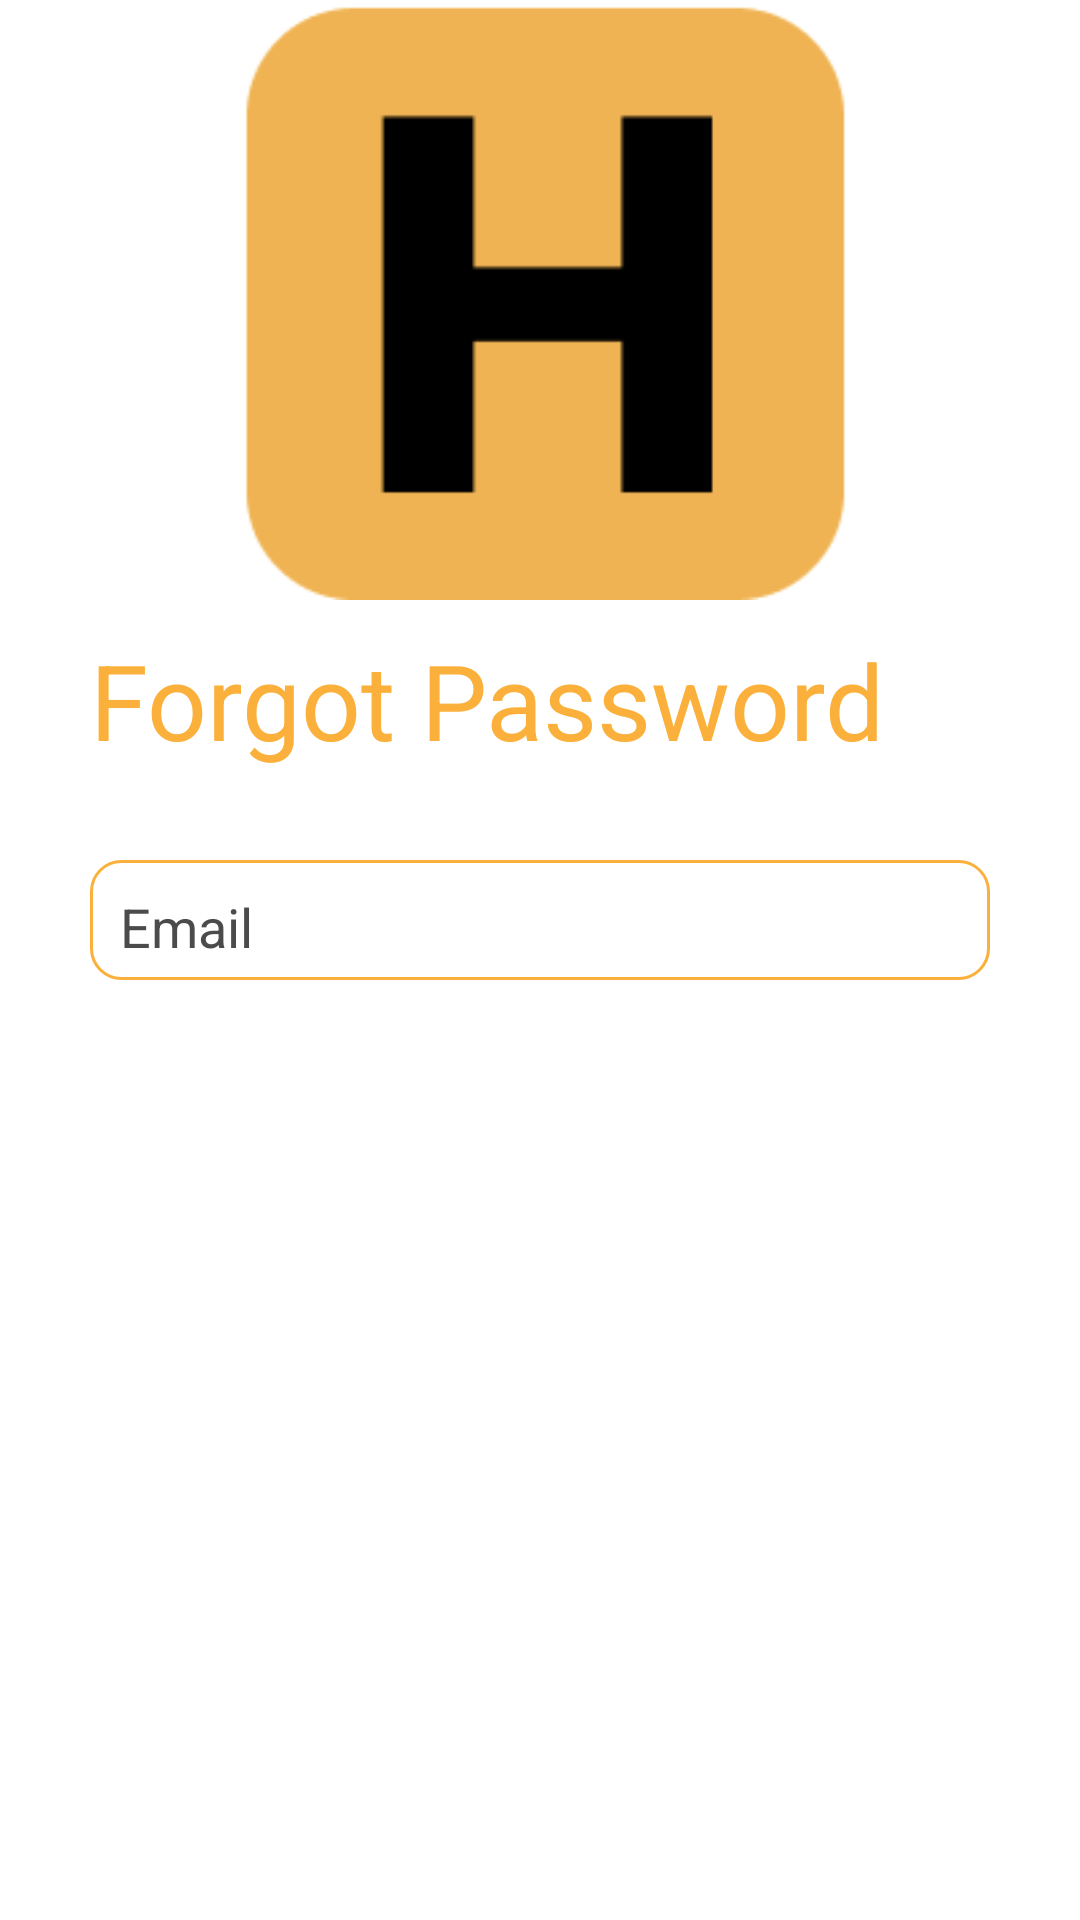

Produce the Android XML layout that renders to this screen, including the resource entries it uses.
<!-- AndroidManifest.xml: application theme Theme.HangOver -->
<!-- res/layout/activity_forgot_password.xml -->
<?xml version="1.0" encoding="utf-8"?>
<androidx.constraintlayout.widget.ConstraintLayout xmlns:android="http://schemas.android.com/apk/res/android"
    xmlns:app="http://schemas.android.com/apk/res-auto"
    xmlns:tools="http://schemas.android.com/tools"
    android:layout_width="match_parent"
    android:layout_height="match_parent"
    android:background="@color/white"
    tools:context=".forgot_password">


    <Button
        android:id="@+id/next"
        android:layout_width="0dp"
        android:layout_height="wrap_content"
        android:layout_marginLeft="30dp"
        android:layout_marginTop="15dp"
        android:layout_marginRight="30dp"
        android:backgroundTint="@color/yellow"
        android:onClick="next"
        android:text="Send Email"
        android:textColor="@color/white"
        android:visibility="invisible"
        app:cornerRadius="@dimen/cardview_default_elevation"
        app:layout_constraintEnd_toEndOf="parent"
        app:layout_constraintHorizontal_bias="0.414"
        app:layout_constraintStart_toStartOf="parent"
        app:layout_constraintTop_toBottomOf="@+id/forgot_password" />

    <TextView
        android:id="@+id/textView"
        android:layout_width="wrap_content"
        android:layout_height="wrap_content"
        android:layout_marginStart="30dp"
        android:layout_marginTop="10dp"
        android:text="Forgot Password"
        android:textColor="@color/yellow"
        android:textSize="35sp"
        app:layout_constraintStart_toStartOf="parent"
        app:layout_constraintTop_toBottomOf="@+id/imageView3" />

    <EditText
        android:id="@+id/forgot_password"
        android:layout_width="0dp"
        android:layout_height="40dp"
        android:layout_marginLeft="30dp"
        android:layout_marginTop="30dp"
        android:layout_marginRight="30dp"
        android:background="@drawable/border"
        android:drawableStart="@drawable/baseline_mark_email_read_24"
        android:drawablePadding="10dp"
        android:ems="10"
        android:hint="Email"
        android:inputType="text"
        android:paddingStart="10dp"
        android:textColor="@color/black"
        android:textColorHint="#4B4B4B"
        android:visibility="visible"
        app:layout_constraintEnd_toEndOf="parent"
        app:layout_constraintHorizontal_bias="0.497"
        app:layout_constraintStart_toStartOf="parent"
        app:layout_constraintTop_toBottomOf="@+id/textView" />

    <ImageView
        android:id="@+id/backKey"
        android:layout_width="60dp"
        android:layout_height="60dp"
        android:onClick="back"
        android:paddingLeft="16dp"
        android:paddingTop="16dp"
        app:layout_constraintStart_toStartOf="parent"
        app:layout_constraintTop_toTopOf="parent"
        app:srcCompat="@drawable/baseline_keyboard_backspace_24" />

    <ImageView
        android:id="@+id/imageView3"
        android:layout_width="0dp"
        android:layout_height="200dp"
        app:layout_constraintEnd_toEndOf="parent"
        app:layout_constraintHorizontal_bias="0.5"
        app:layout_constraintStart_toStartOf="parent"
        app:layout_constraintTop_toTopOf="parent"
        app:srcCompat="@drawable/logo" />


</androidx.constraintlayout.widget.ConstraintLayout>
<!-- resources referenced by this layout -->
<resources>
  <color name="black">#FF000000</color>
  <color name="white">#FFFFFFFF</color>
  <color name="yellow">#fbb03b</color>
  <!-- drawable border (drawable) -->
  <?xml version="1.0" encoding="utf-8"?>
  
  <shape xmlns:android="http://schemas.android.com/apk/res/android" android:shape="rectangle" >
      <stroke android:width="1dp" android:color="@color/yellow"/>
      <padding android:bottom="10dp" android:left="10dp" android:right="10dp" android:top="10dp"/>
      <corners android:radius="10dp" />
  </shape>
  <!-- drawable logo: png bitmap (drawable, 7422 bytes) -->
  <style name="Theme.HangOver" parent="Base.Theme.HangOver" />
  <style name="Base.Theme.HangOver" parent="Theme.Material3.DayNight.NoActionBar">
          
          
          <item name="colorPrimary">@color/yellow</item>
          <item name="colorSecondary">@color/yellow</item>
      </style>
</resources>
